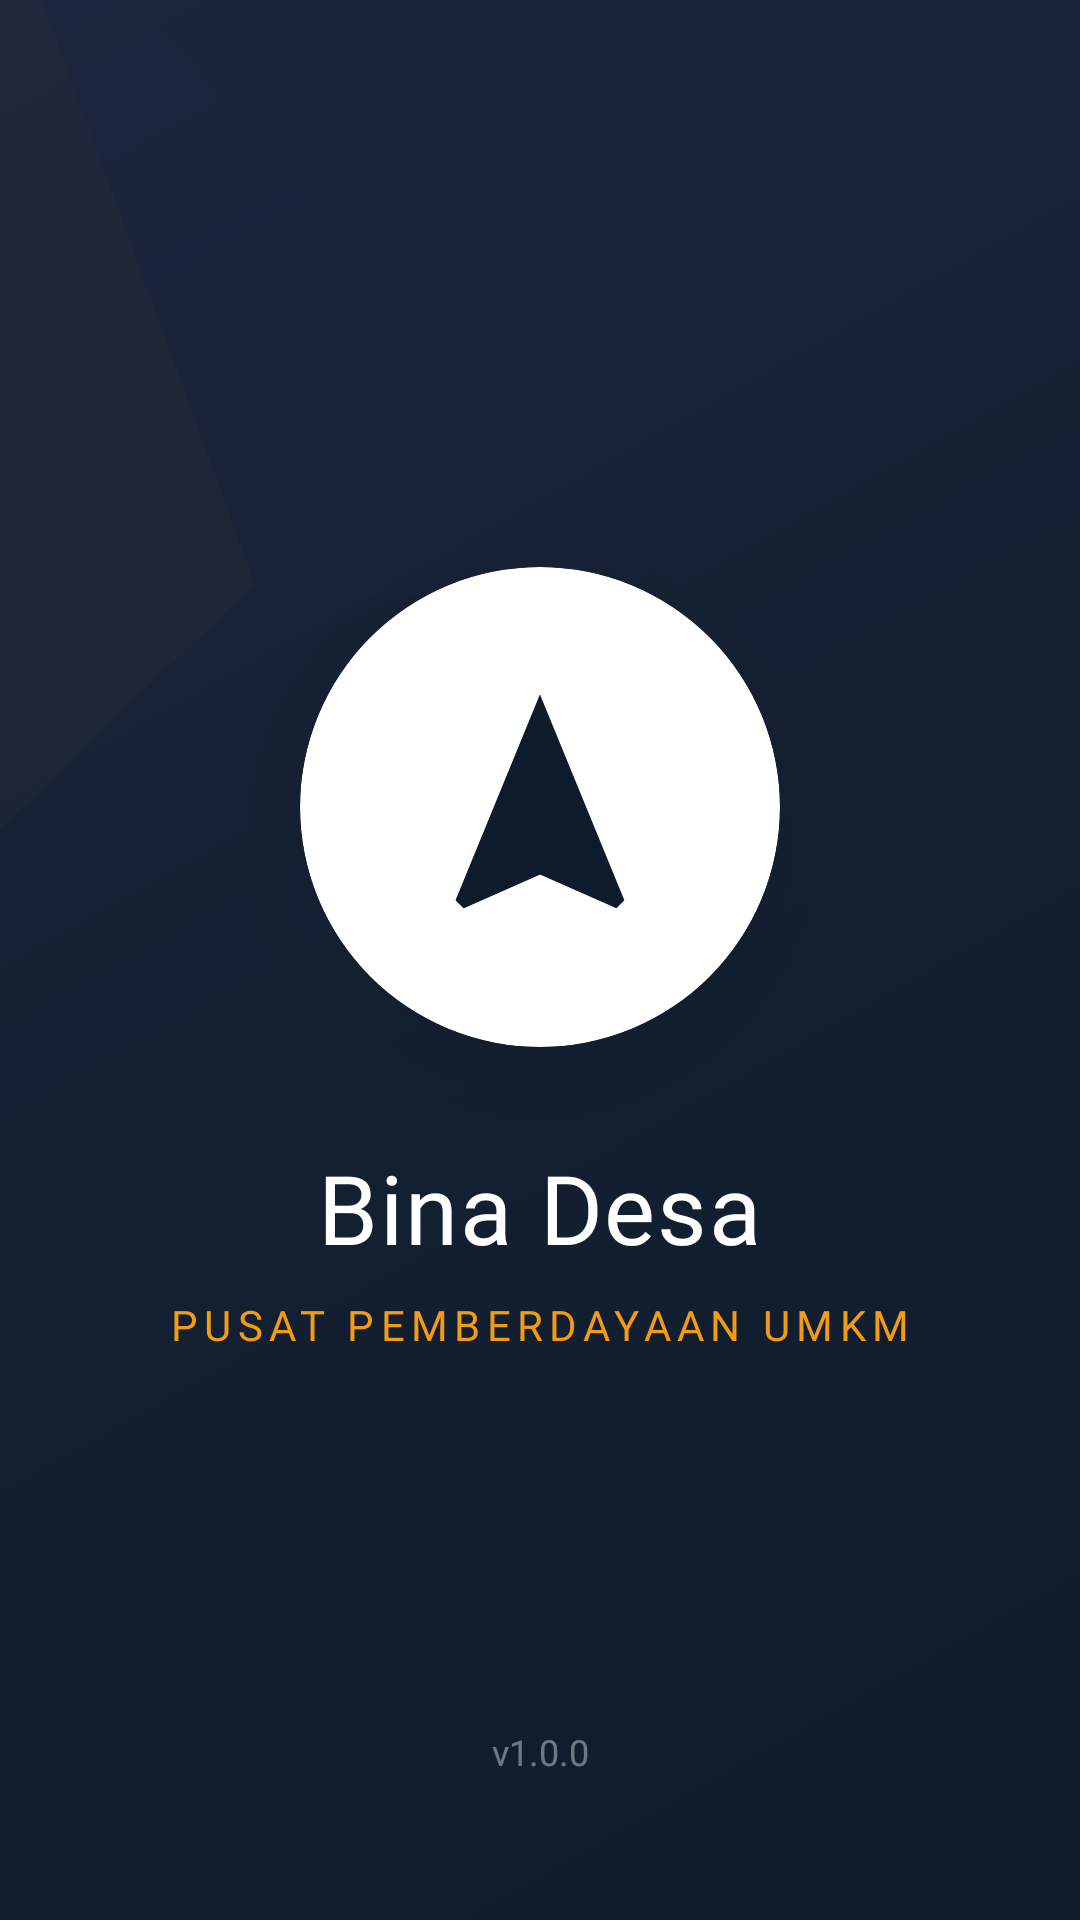

Here is an Android app screen rendered from its layout file. Give the layout XML and the strings, colors and styles it references.
<!-- AndroidManifest.xml: application theme Theme.Dipaocean -->
<!-- res/layout/activity_splash_screen.xml -->
<?xml version="1.0" encoding="utf-8"?>
<androidx.constraintlayout.widget.ConstraintLayout xmlns:android="http://schemas.android.com/apk/res/android"
    xmlns:app="http://schemas.android.com/apk/res-auto"
    xmlns:tools="http://schemas.android.com/tools"
    android:layout_width="match_parent"
    android:layout_height="match_parent"
    android:background="@drawable/bg_gradient_navy">

    
    <View
        android:layout_width="400dp"
        android:layout_height="400dp"
        android:background="@drawable/ic_ocean_logo"
        android:alpha="0.03"
        android:rotation="-20"
        app:layout_constraintTop_toTopOf="parent"
        app:layout_constraintStart_toStartOf="parent"
        android:layout_marginStart="-150dp"
        android:layout_marginTop="-100dp"/>

    <LinearLayout
        android:layout_width="wrap_content"
        android:layout_height="wrap_content"
        android:orientation="vertical"
        android:gravity="center"
        app:layout_constraintBottom_toBottomOf="parent"
        app:layout_constraintEnd_toEndOf="parent"
        app:layout_constraintStart_toStartOf="parent"
        app:layout_constraintTop_toTopOf="parent">

        
        <com.google.android.material.card.MaterialCardView
            android:layout_width="160dp"
            android:layout_height="160dp"
            app:cardCornerRadius="80dp"
            app:cardElevation="20dp"
            app:strokeWidth="0dp"
            app:cardBackgroundColor="@color/white">

            <ImageView
                android:id="@+id/ivLogoSplash"
                android:layout_width="match_parent"
                android:layout_height="match_parent"
                android:padding="35dp"
                android:src="@drawable/ic_ocean_logo"
                app:tint="@color/primaryColor"
                android:contentDescription="Logo Bina Desa" />
        </com.google.android.material.card.MaterialCardView>

        <TextView
            android:layout_width="wrap_content"
            android:layout_height="wrap_content"
            android:layout_marginTop="32dp"
            android:fontFamily="@font/latoblack"
            android:text="Bina Desa"
            android:textColor="@color/white"
            android:textSize="32sp"
            android:letterSpacing="0.02" />

        <TextView
            android:layout_width="wrap_content"
            android:layout_height="wrap_content"
            android:layout_marginTop="8dp"
            android:fontFamily="@font/latoblack"
            android:text="Pusat Pemberdayaan UMKM"
            android:textColor="@color/accentColor"
            android:textSize="14sp"
            android:textAllCaps="true"
            android:letterSpacing="0.15" />

    </LinearLayout>

    <TextView
        android:layout_width="wrap_content"
        android:layout_height="wrap_content"
        android:layout_marginBottom="48dp"
        android:fontFamily="@font/latoblack"
        android:text="v1.0.0"
        android:textColor="@color/white"
        android:alpha="0.4"
        android:textSize="12sp"
        app:layout_constraintBottom_toBottomOf="parent"
        app:layout_constraintEnd_toEndOf="parent"
        app:layout_constraintStart_toStartOf="parent" />

</androidx.constraintlayout.widget.ConstraintLayout>
<!-- resources referenced by this layout -->
<resources>
  <color name="accentColor">#F39C12</color>
  <color name="primaryColor">#0D1B2A</color>
  <color name="white">#FFFFFFFF</color>
  <!-- drawable bg_gradient_navy (drawable) -->
  <?xml version="1.0" encoding="utf-8"?>
  <shape xmlns:android="http://schemas.android.com/apk/res/android">
      <gradient
          android:startColor="@color/primaryColor"
          android:endColor="@color/primaryLightColor"
          android:angle="135"/>
  </shape>
  <!-- drawable ic_ocean_logo (drawable) -->
  <vector xmlns:android="http://schemas.android.com/apk/res/android"
      android:width="120dp"
      android:height="120dp"
      android:viewportWidth="24"
      android:viewportHeight="24">
      <path
          android:fillColor="@color/primaryColor"
          android:pathData="M12,2L4.5,20.29L5.21,21L12,18L18.79,21L19.5,20.29L12,2Z" />
      <path
          android:fillColor="@color/accentColor"
          android:pathData="M12,18L5.21,21L4.5,20.29L12,2L12,18Z"
          android:fillAlpha="0.7"/>
  </vector>
  <style name="Theme.Dipaocean" parent="Base.Theme.Dipaocean" />
  <color name="primaryLightColor">#1B263B</color>
  <style name="Base.Theme.Dipaocean" parent="Theme.Material3.DayNight.NoActionBar">
          
          <item name="colorPrimary">@color/primaryColor</item>
          <item name="android:windowBackground">@color/backgroundColor</item>
      </style>
  <color name="backgroundColor">#FFFFFF</color>
</resources>
